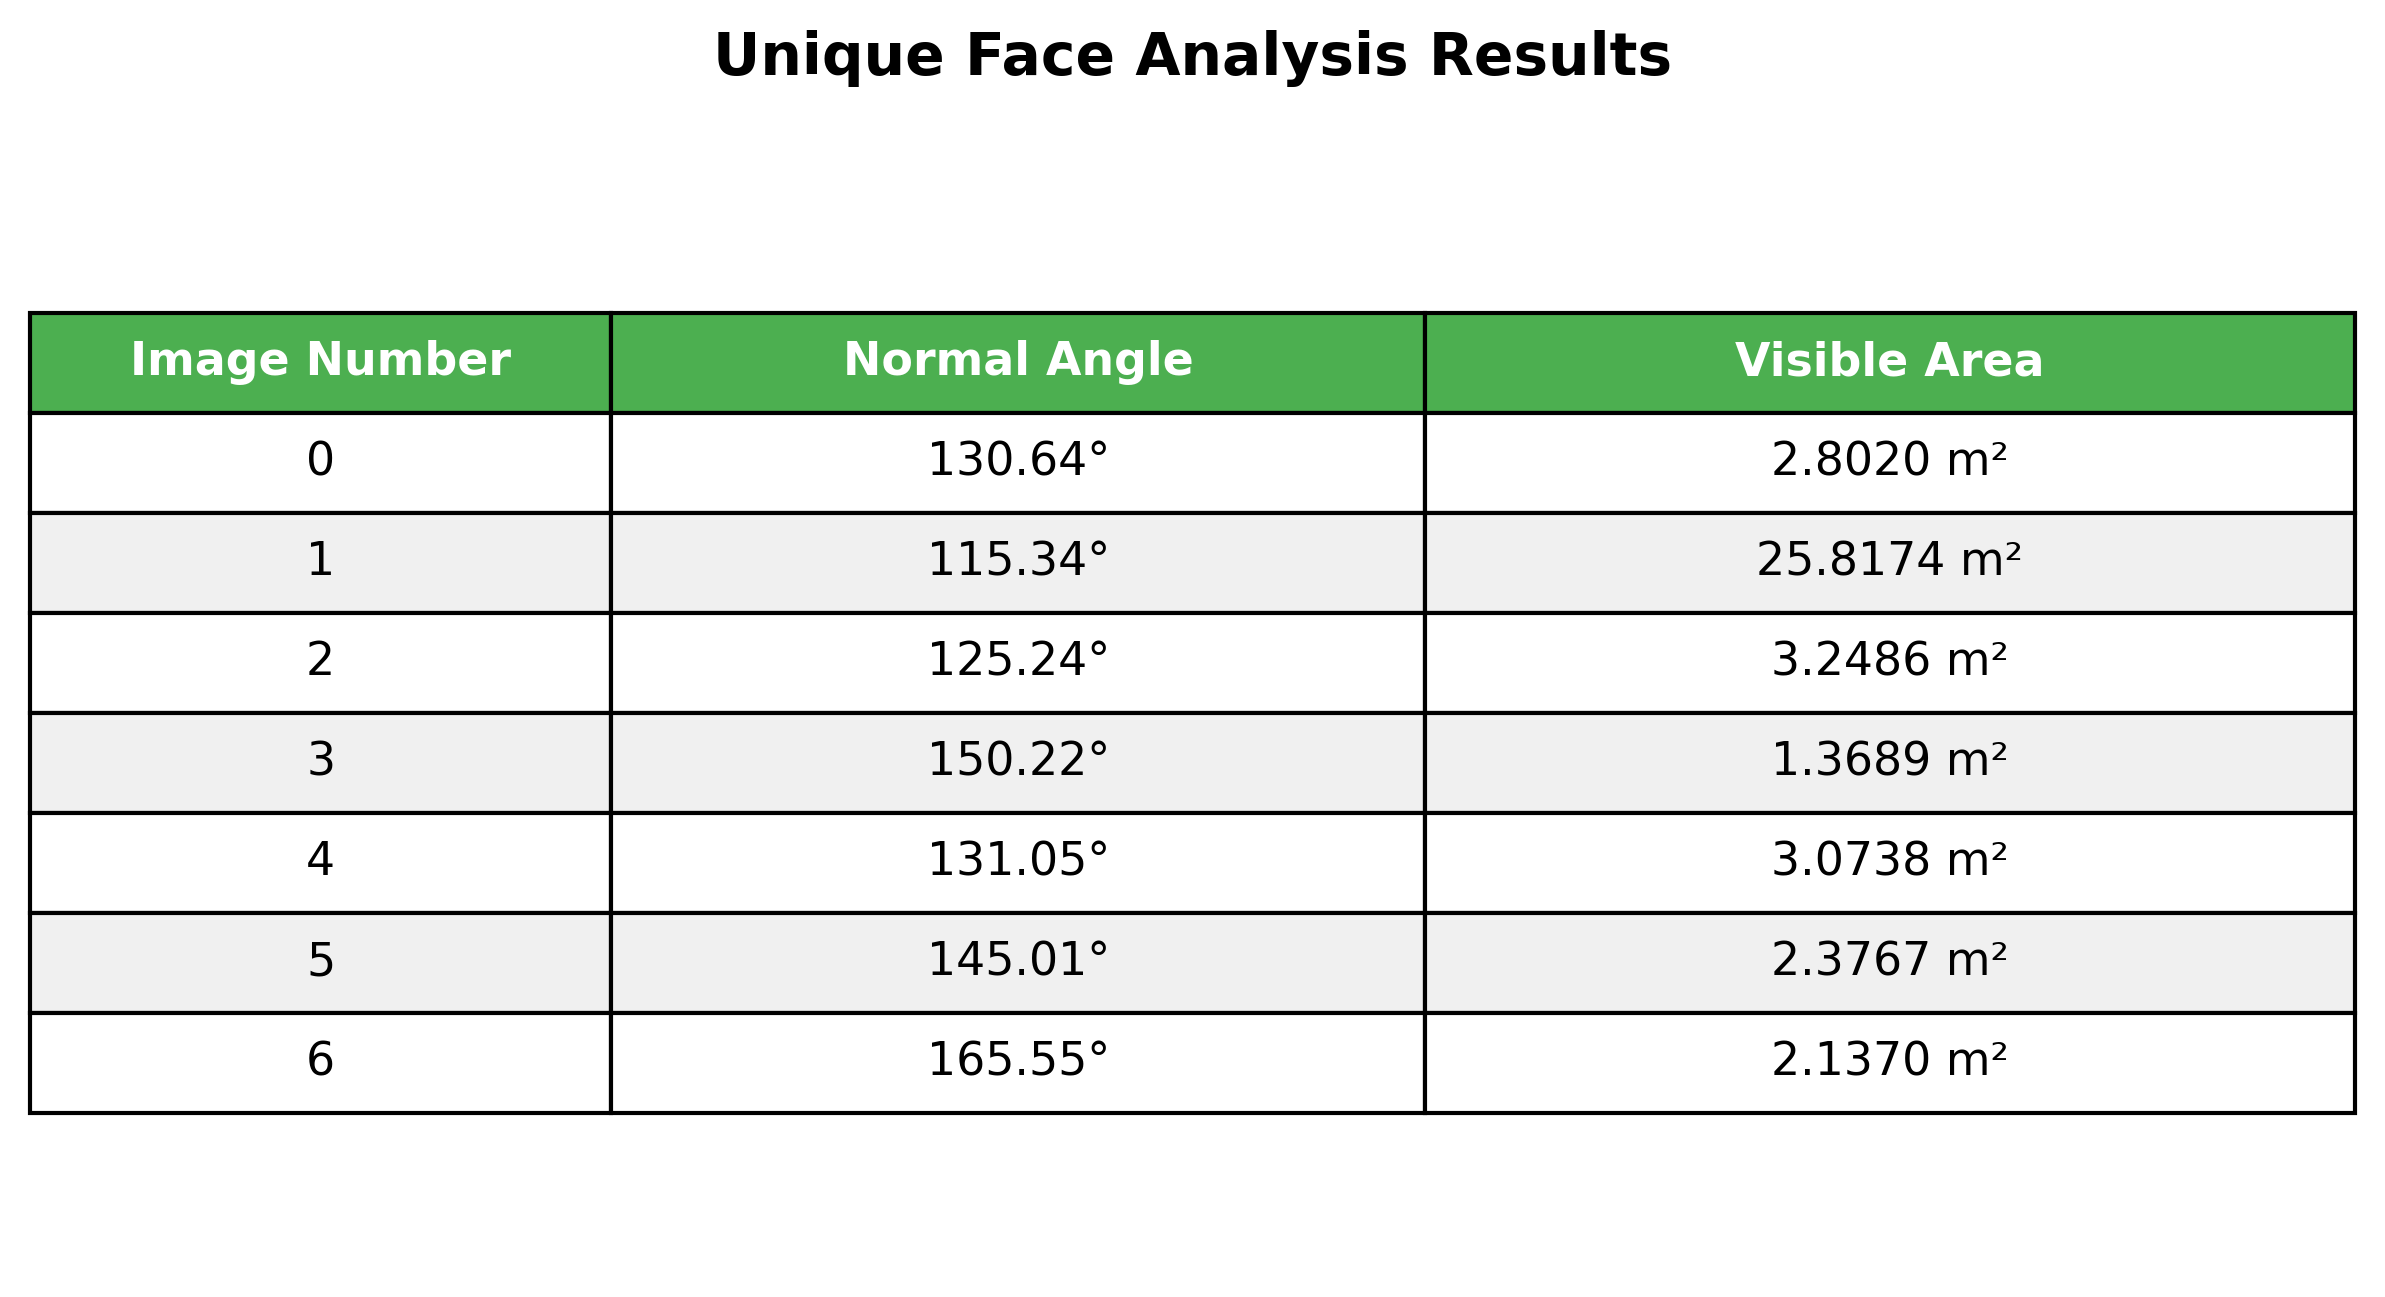

The data file committed next to this chart (first rows):
Image Number, Normal Angle (degrees), Visible Area (m²)
0, 130.6, 2.802
1, 115.3, 25.82
2, 125.2, 3.249
3, 150.2, 1.369
4, 131.1, 3.074
5, 145, 2.377
6, 165.6, 2.137
